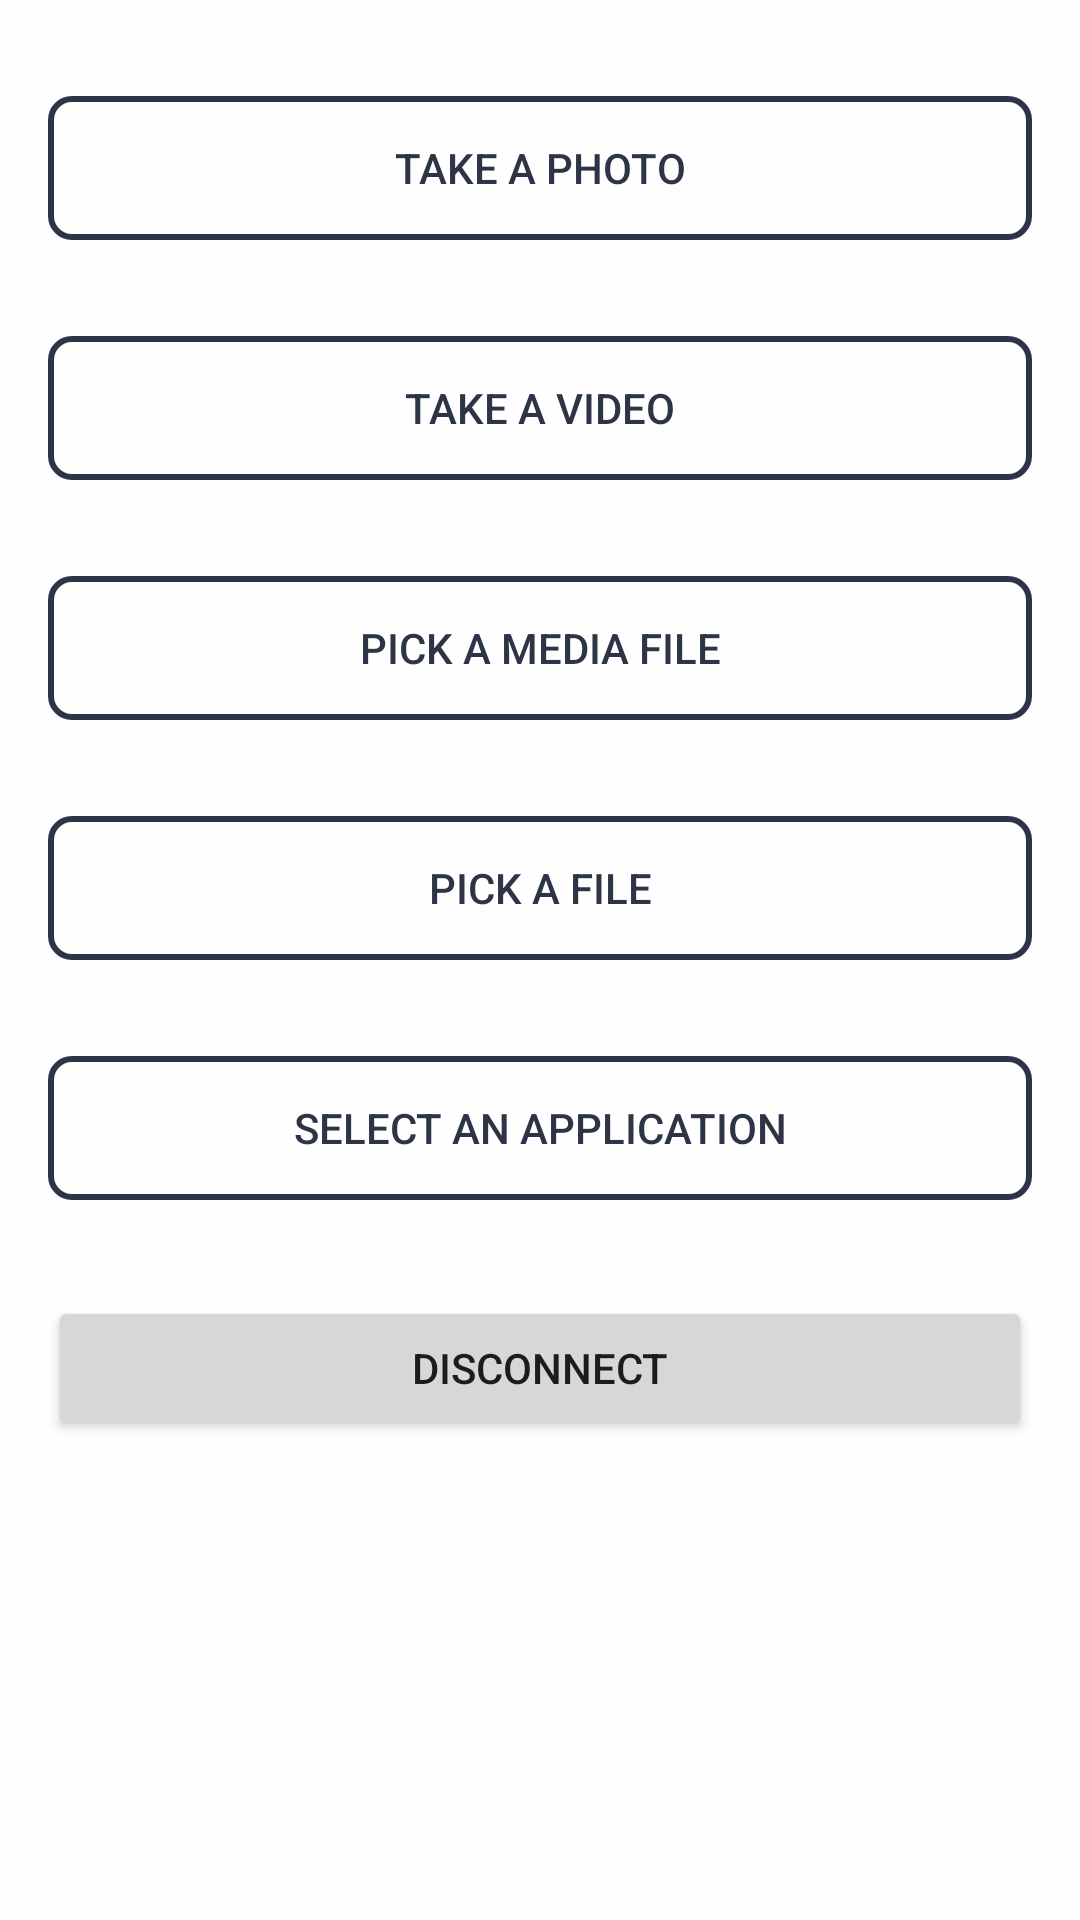

Reconstruct the res/layout file that produces this screen, plus the resources it refers to.
<!-- AndroidManifest.xml: application theme AppTheme -->
<!-- res/layout/fragment_device_detail.xml -->
<?xml version="1.0" encoding="utf-8"?>
<FrameLayout
        xmlns:android="http://schemas.android.com/apk/res/android"
        android:layout_width="fill_parent"
        android:layout_height="fill_parent"
        android:background="@drawable/details_view"
        android:orientation="horizontal"
        android:visibility="visible">

    <android.support.constraint.ConstraintLayout
            xmlns:android="http://schemas.android.com/apk/res/android"
            xmlns:app="http://schemas.android.com/apk/res-auto"
            android:layout_width="match_parent"
            android:layout_height="match_parent"
            android:id="@+id/root"
            android:visibility="visible">

        <Button
                android:text="@string/photo_camera"
                android:layout_width="0dp"
                android:layout_height="wrap_content"
                android:id="@+id/photo_camera_action"
                app:layout_constraintStart_toStartOf="parent"
                app:layout_constraintEnd_toEndOf="parent"
                app:layout_constraintTop_toTopOf="parent"
                android:layout_marginTop="32dp"
                android:layout_marginLeft="16dp"
                android:layout_marginStart="16dp"
                android:layout_marginEnd="16dp"
                android:layout_marginRight="16dp"
                android:textColor="@color/colorPrimary"
                android:background="@drawable/buttons_background"/>

        <Button
                android:id="@+id/video_camera_action"
                android:text="@string/video_camera"
                android:layout_width="0dp"
                android:layout_height="wrap_content"
                app:layout_constraintStart_toStartOf="parent"
                app:layout_constraintEnd_toEndOf="parent"
                app:layout_constraintTop_toBottomOf="@+id/photo_camera_action"
                android:layout_marginLeft="16dp"
                android:layout_marginStart="16dp"
                android:layout_marginEnd="16dp"
                android:layout_marginRight="16dp"
                android:layout_marginTop="32dp"
                android:textColor="@color/colorPrimary"
                android:background="@drawable/buttons_background"/>

        <Button
                android:id="@+id/media_action"
                android:text="@string/pick_media"
                android:layout_width="0dp"
                android:layout_height="wrap_content"
                app:layout_constraintStart_toStartOf="parent"
                app:layout_constraintEnd_toEndOf="parent"
                app:layout_constraintTop_toBottomOf="@+id/video_camera_action"
                android:layout_marginLeft="16dp"
                android:layout_marginStart="16dp"
                android:layout_marginEnd="16dp"
                android:layout_marginRight="16dp"
                android:layout_marginTop="32dp"
                android:textColor="@color/colorPrimary"
                android:background="@drawable/buttons_background"/>

        <Button
                android:id="@+id/file_action"
                android:text="@string/pick_a_file"
                android:layout_width="0dp"
                android:layout_height="wrap_content"
                app:layout_constraintEnd_toEndOf="parent"
                android:layout_marginEnd="16dp"
                android:layout_marginRight="16dp"
                app:layout_constraintStart_toStartOf="parent"
                android:layout_marginLeft="16dp"
                android:layout_marginStart="16dp"
                app:layout_constraintHorizontal_bias="0.548"
                android:layout_marginTop="32dp"
                app:layout_constraintTop_toBottomOf="@+id/media_action"
                android:textColor="@color/colorPrimary"
                android:background="@drawable/buttons_background"/>

        <Button
                android:id="@+id/pick_app_action"
                android:text="@string/pick_an_app"
                android:layout_width="0dp"
                android:layout_height="wrap_content"
                app:layout_constraintStart_toStartOf="parent"
                app:layout_constraintEnd_toEndOf="parent"
                android:layout_marginLeft="16dp"
                android:layout_marginStart="16dp"
                android:layout_marginEnd="16dp"
                android:layout_marginRight="16dp"
                android:layout_marginTop="32dp"
                app:layout_constraintTop_toBottomOf="@+id/file_action"
                android:textColor="@color/colorPrimary"
                android:background="@drawable/buttons_background"/>

        <Button
                android:id="@+id/disconnect_action"
                android:text="@string/disconnect_peer_button"
                android:layout_width="0dp"
                android:layout_height="wrap_content"
                app:layout_constraintStart_toStartOf="parent"
                app:layout_constraintEnd_toEndOf="parent"
                android:layout_marginTop="32dp"
                app:layout_constraintTop_toBottomOf="@+id/pick_app_action"
                android:layout_marginLeft="16dp"
                android:layout_marginStart="16dp"
                android:layout_marginEnd="16dp"
                android:layout_marginRight="16dp"/>

    </android.support.constraint.ConstraintLayout>
</FrameLayout>
<!-- resources referenced by this layout -->
<resources>
  <color name="colorPrimary">#FF2c3445</color>
  <!-- drawable buttons_background (drawable) -->
  <?xml version="1.0" encoding="utf-8"?>
  <selector xmlns:android="http://schemas.android.com/apk/res/android">
      <item>
          <shape xmlns:android="http://schemas.android.com/apk/res/android" android:shape="rectangle">
              <corners android:radius="7dp" />
              <stroke android:width="2dp" android:color="@color/colorPrimary" />
          </shape>
      </item>
  </selector>
  <!-- drawable details_view (drawable) -->
  <?xml version="1.0" encoding="utf-8"?>
  <shape xmlns:android="http://schemas.android.com/apk/res/android" android:shape="rectangle">
      
      <solid android:color="#D9FFFFFF" />
  </shape>
  <string name="disconnect_peer_button">Disconnect</string>
  <string name="photo_camera">Take a photo</string>
  <string name="pick_a_file">Pick a file</string>
  <string name="pick_an_app">Select an application</string>
  <string name="pick_media">Pick a media file</string>
  <string name="video_camera">Take a video</string>
  <style name="AppTheme" parent="Base.Theme.AppCompat.Light.DarkActionBar">
          <item name="colorPrimary">@color/colorPrimary</item>
          <item name="colorPrimaryDark">@color/colorPrimaryDark</item>
          <item name="colorAccent">@color/colorAccent</item>
          
      </style>
  <color name="colorPrimaryDark">#FF272E3E</color>
  <color name="colorAccent">#FF2c3445</color>
</resources>
